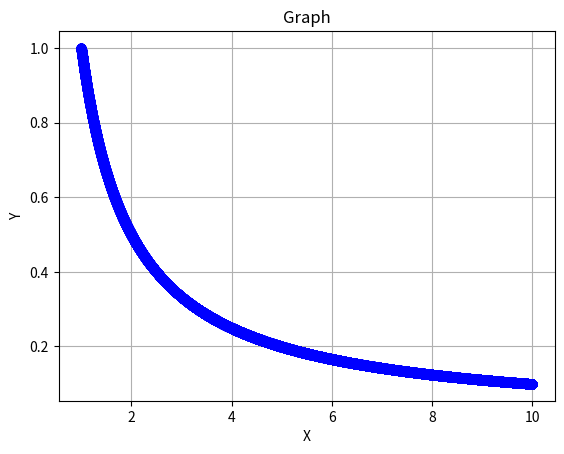

The script that saved this image:
# aim of project: calculus calculator
import matplotlib.pyplot as plt
import numpy as np
start=1000
step=.001
x = [i*step for i in range(start,10000)]

# [x_0,x_1,x_2]
# [y_0]
# now to generate next element, we take current derivative, which is a function of for instance y_2 and x_2 and we generate y_3
# therefore the list is a function of the old list
# [x_0,x_1,x_2]
# [y_0,y_1]
# etc.

# we can see that [y_0,y_1] is determined because it is a function of [y_0] and x, where we used x_0 and y_0 for the derivative which yielded y_1

def derivative(fn):
    # (start+len(fn)-1)*step = current x value
    # (fn[-1]) = current y value
    return -(1/(((start+len(fn)-1)*step)**2))

def create_fn(current_fn):
    while len(current_fn) < len(x):
        next_val = current_fn[-1] + (step * derivative(current_fn))
        current_fn.append(next_val)
    return current_fn

for i in np.arange(-1,1,.1):
    print(f"current i: {i}")
    y=create_fn([1])
    # Plot
    plt.plot(x, y, marker='o', linestyle='-', color='b')
    plt.xlabel("X")
    plt.ylabel("Y")
    plt.title("Graph")
    plt.grid(True)
    plt.show()
    plt.show()